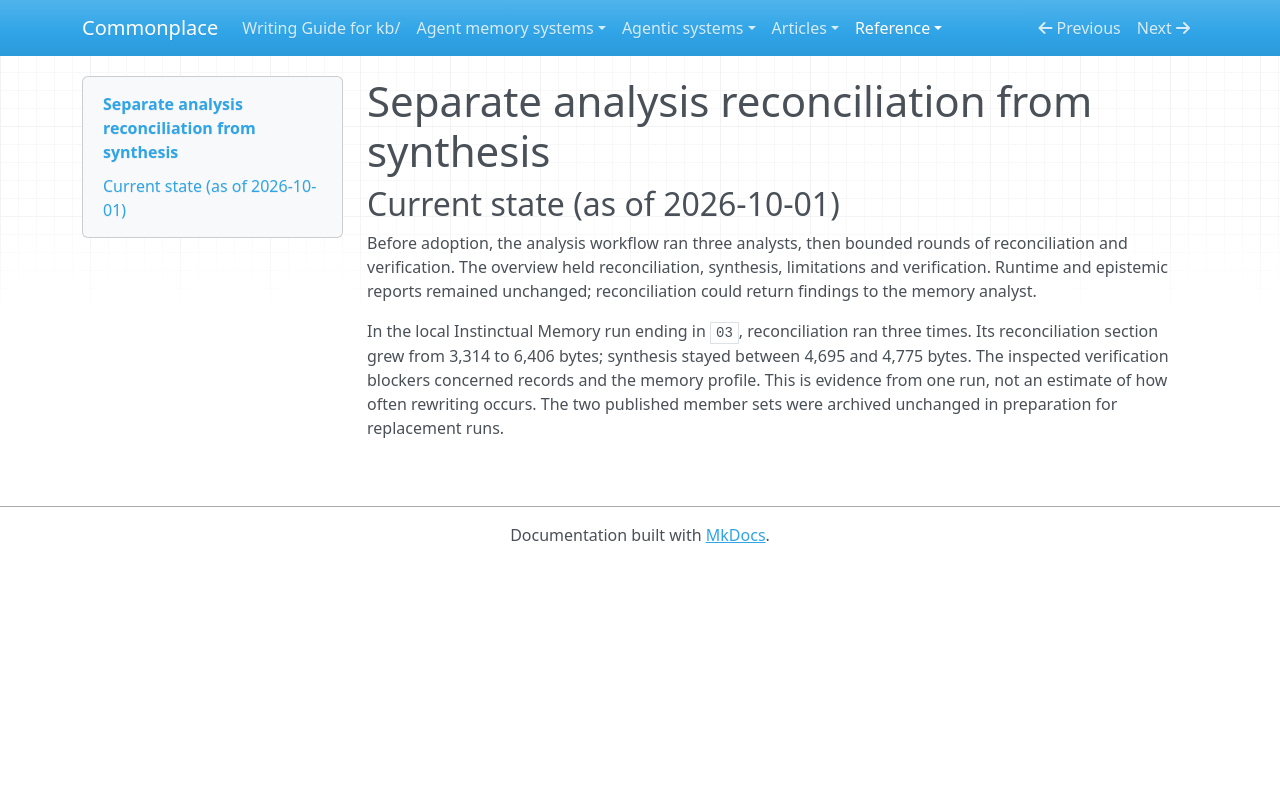

repository: zby/commonplace · page: reference/proposals/separate-analysis-reconciliation-from-synthesis/index.html · generator: mkdocs

---
type: reference/types/design-proposal.md
description: "Proposal (adopted): dated analysis-workflow state and section-size observations behind the reconciliation/synthesis split"
---

# Separate analysis reconciliation from synthesis


## Current state (as of 2026-10-01)

Before adoption, the analysis workflow ran three analysts, then bounded rounds
of reconciliation and verification. The overview held reconciliation,
synthesis, limitations and verification. Runtime and epistemic reports remained
unchanged; reconciliation could return findings to the memory analyst.

In the local Instinctual Memory run ending in `03`, reconciliation ran three
times. Its reconciliation section grew from 3,314 to 6,406 bytes; synthesis
stayed between 4,695 and 4,775 bytes. The inspected verification blockers
concerned records and the memory profile. This is evidence from one run,
not an estimate of how often rewriting occurs. The two published member sets
were archived unchanged in preparation for replacement runs.
